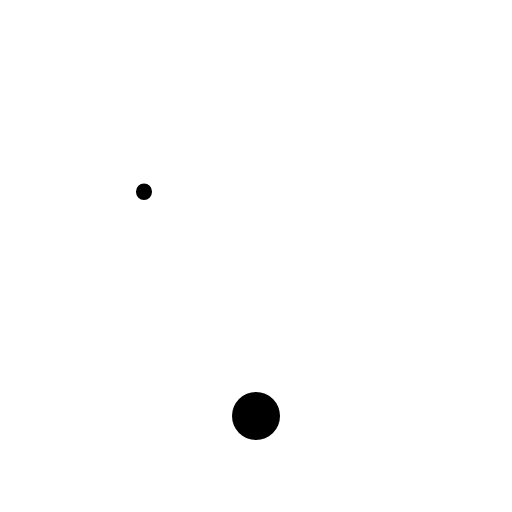
t = 0.00 s
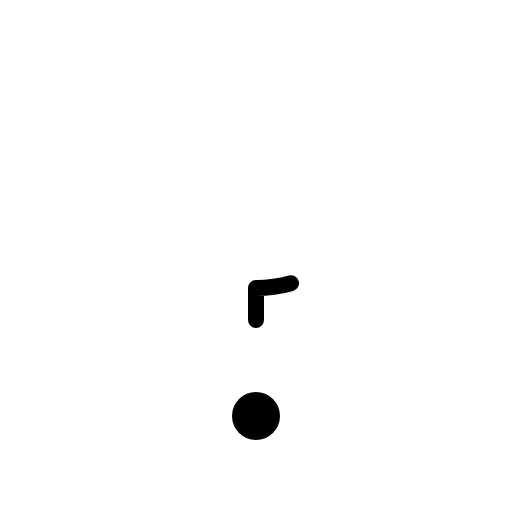
t = 0.38 s
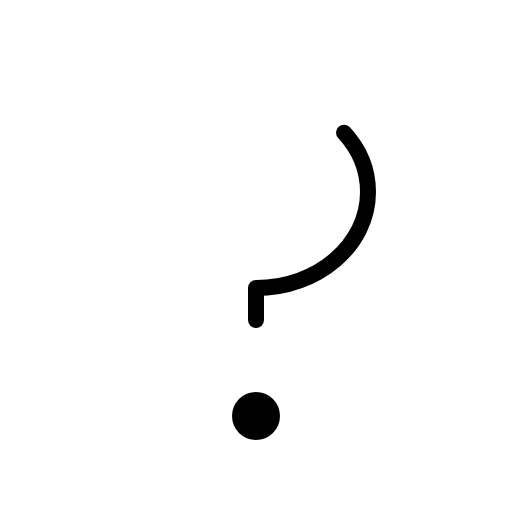
t = 0.75 s
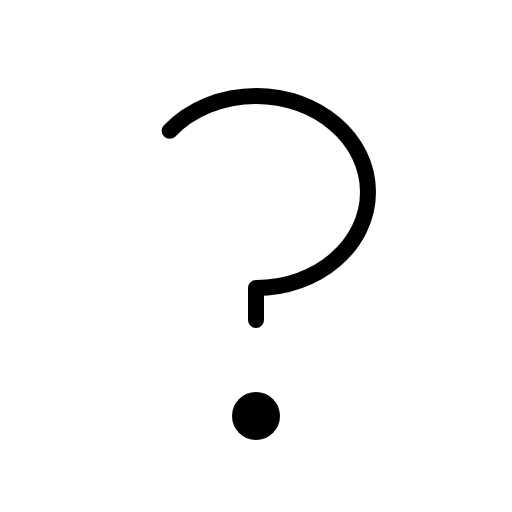
t = 1.13 s
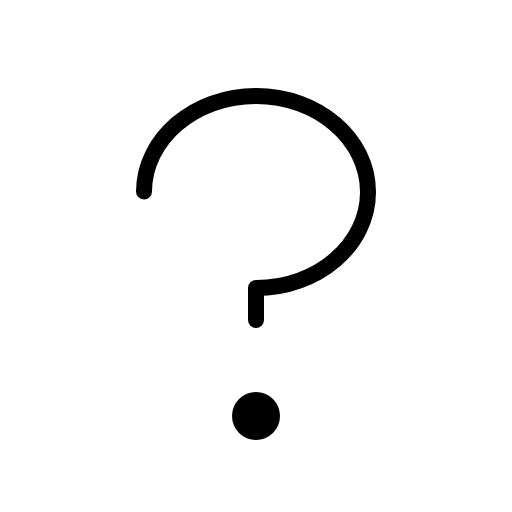
t = 1.50 s

The animated SVG that drew these frames (rendered in a browser with its animation timeline set to each time). Animation: 1 CSS @keyframes rule; one cycle of 1.50 s.

<svg xmlns="http://www.w3.org/2000/svg" viewBox="0 0 256 256">
  <style>
    .draw-line {
      stroke-dasharray: 1;
      stroke-dashoffset: 0;
    }
    svg:hover .draw-line {
      animation: phosphor-draw-in 1.5s ease-in-out forwards;
    }
    @keyframes phosphor-draw-in {
      from { stroke-dashoffset: 1; }
      to { stroke-dashoffset: 0; }
    }
  </style><rect width="256" height="256" fill="none"/><path d="M128,160V144c30.93,0,56-21.49,56-48s-25.07-48-56-48S72,69.49,72,96" fill="none" stroke="currentColor" stroke-linecap="round" stroke-linejoin="round" stroke-width="8" class="draw-line" pathLength="1" style="animation-delay: 0s"/><circle cx="128" cy="208" r="12"/></svg>
